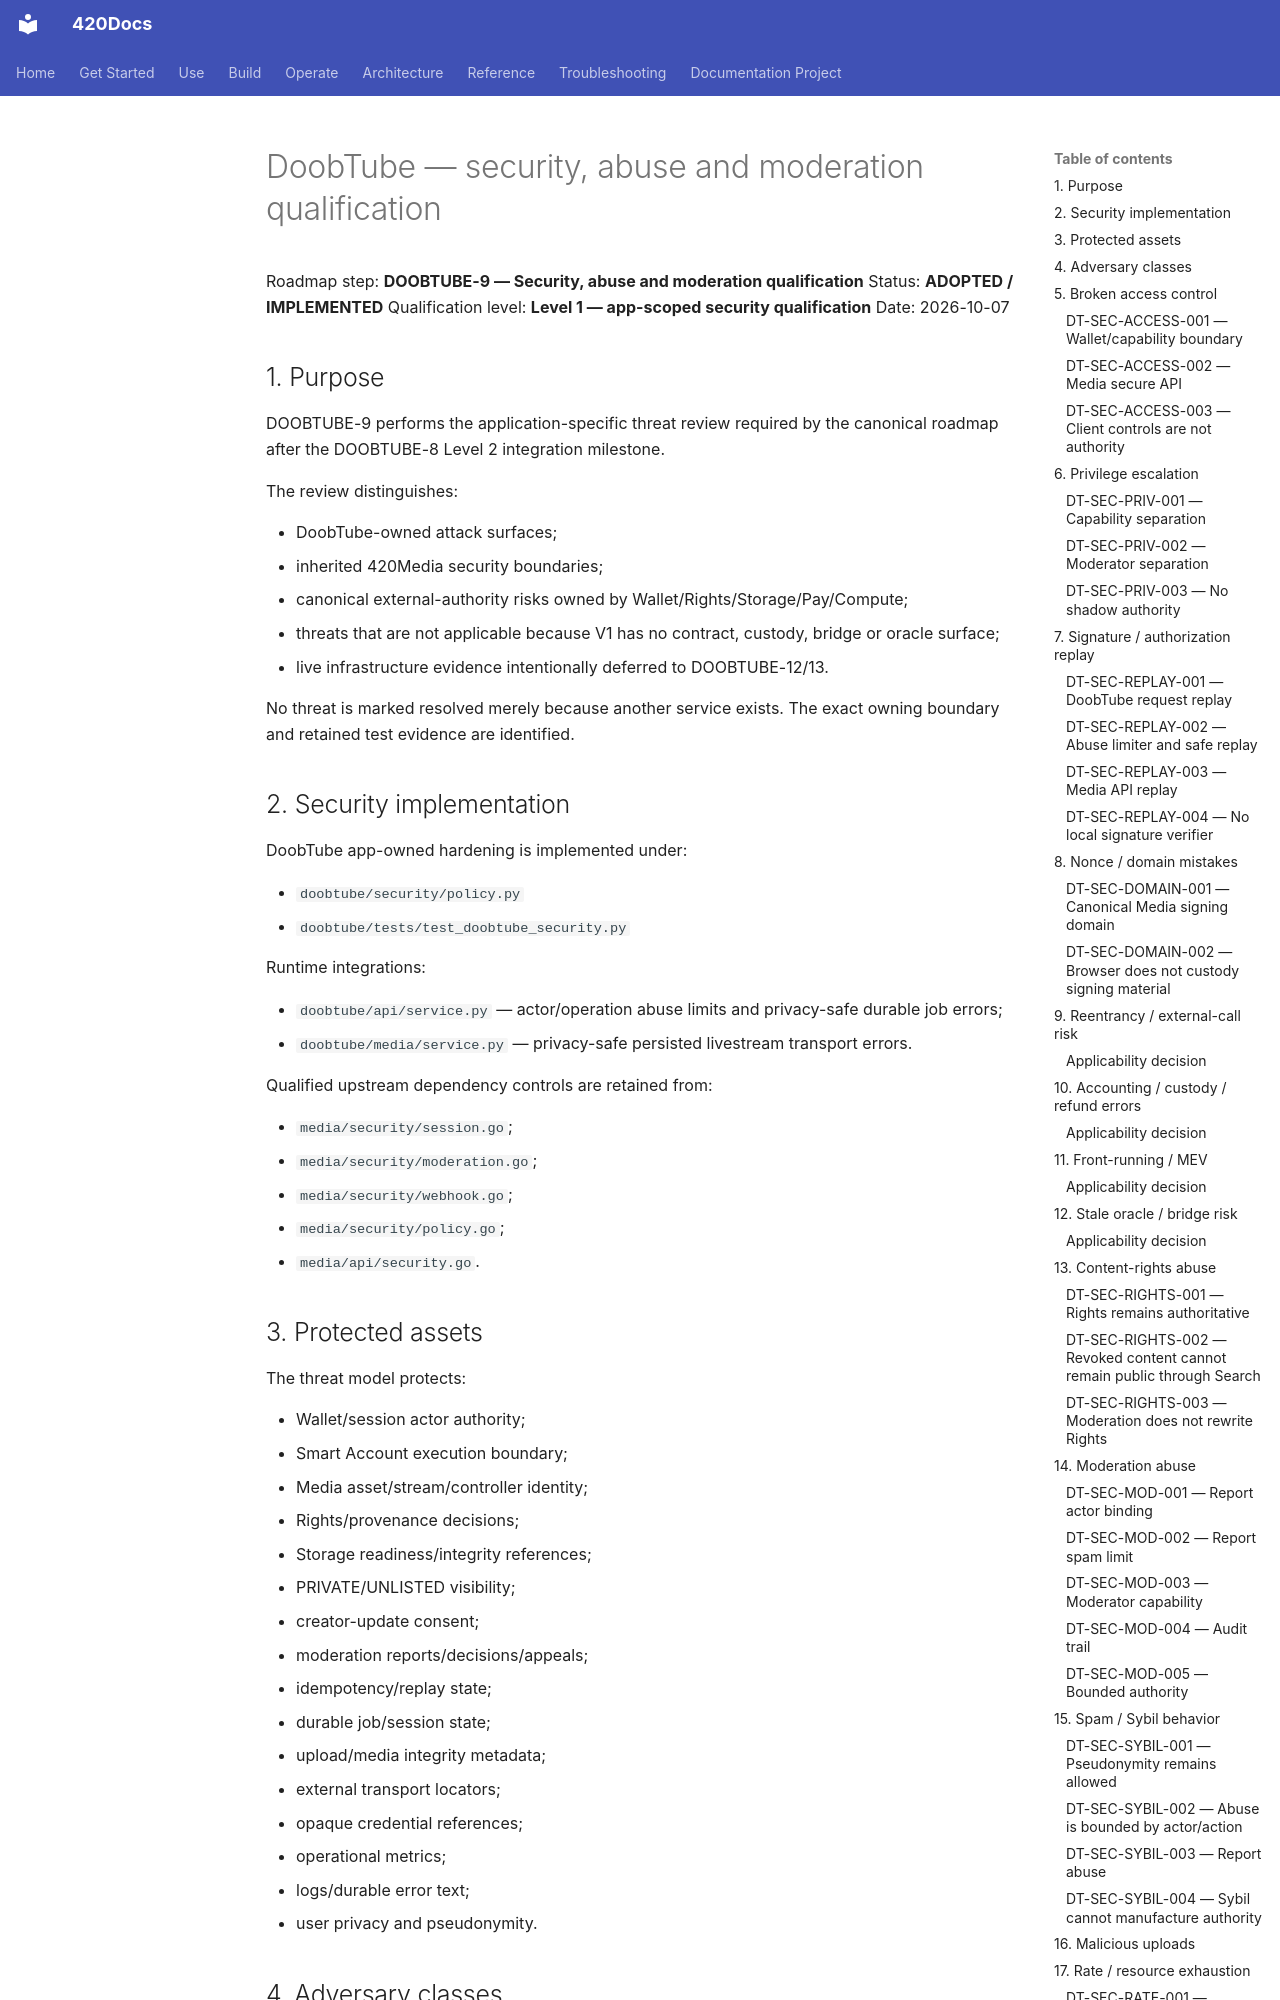

repository: abvhiael/420-integrated-v0.1 · page: DOOBTUBE-SECURITY-ABUSE-MODERATION/index.html · generator: mkdocs

# DoobTube — security, abuse and moderation qualification

Roadmap step: **DOOBTUBE-9 — Security, abuse and moderation qualification**
Status: **ADOPTED / IMPLEMENTED**
Qualification level: **Level 1 — app-scoped security qualification**
Date: 2026-10-07

## 1. Purpose

DOOBTUBE-9 performs the application-specific threat review required by the canonical roadmap after the DOOBTUBE-8 Level 2 integration milestone.

The review distinguishes:

- DoobTube-owned attack surfaces;
- inherited 420Media security boundaries;
- canonical external-authority risks owned by Wallet/Rights/Storage/Pay/Compute;
- threats that are not applicable because V1 has no contract, custody, bridge or oracle surface;
- live infrastructure evidence intentionally deferred to DOOBTUBE-12/13.

No threat is marked resolved merely because another service exists. The exact owning boundary and retained test evidence are identified.

## 2. Security implementation

DoobTube app-owned hardening is implemented under:

- `doobtube/security/policy.py`
- `doobtube/tests/test_doobtube_security.py`

Runtime integrations:

- `doobtube/api/service.py` — actor/operation abuse limits and privacy-safe durable job errors;
- `doobtube/media/service.py` — privacy-safe persisted livestream transport errors.

Qualified upstream dependency controls are retained from:

- `media/security/session.go`;
- `media/security/moderation.go`;
- `media/security/webhook.go`;
- `media/security/policy.go`;
- `media/api/security.go`.

## 3. Protected assets

The threat model protects:

- Wallet/session actor authority;
- Smart Account execution boundary;
- Media asset/stream/controller identity;
- Rights/provenance decisions;
- Storage readiness/integrity references;
- PRIVATE/UNLISTED visibility;
- creator-update consent;
- moderation reports/decisions/appeals;
- idempotency/replay state;
- durable job/session state;
- upload/media integrity metadata;
- external transport locators;
- opaque credential references;
- operational metrics;
- logs/durable error text;
- user privacy and pseudonymity.
